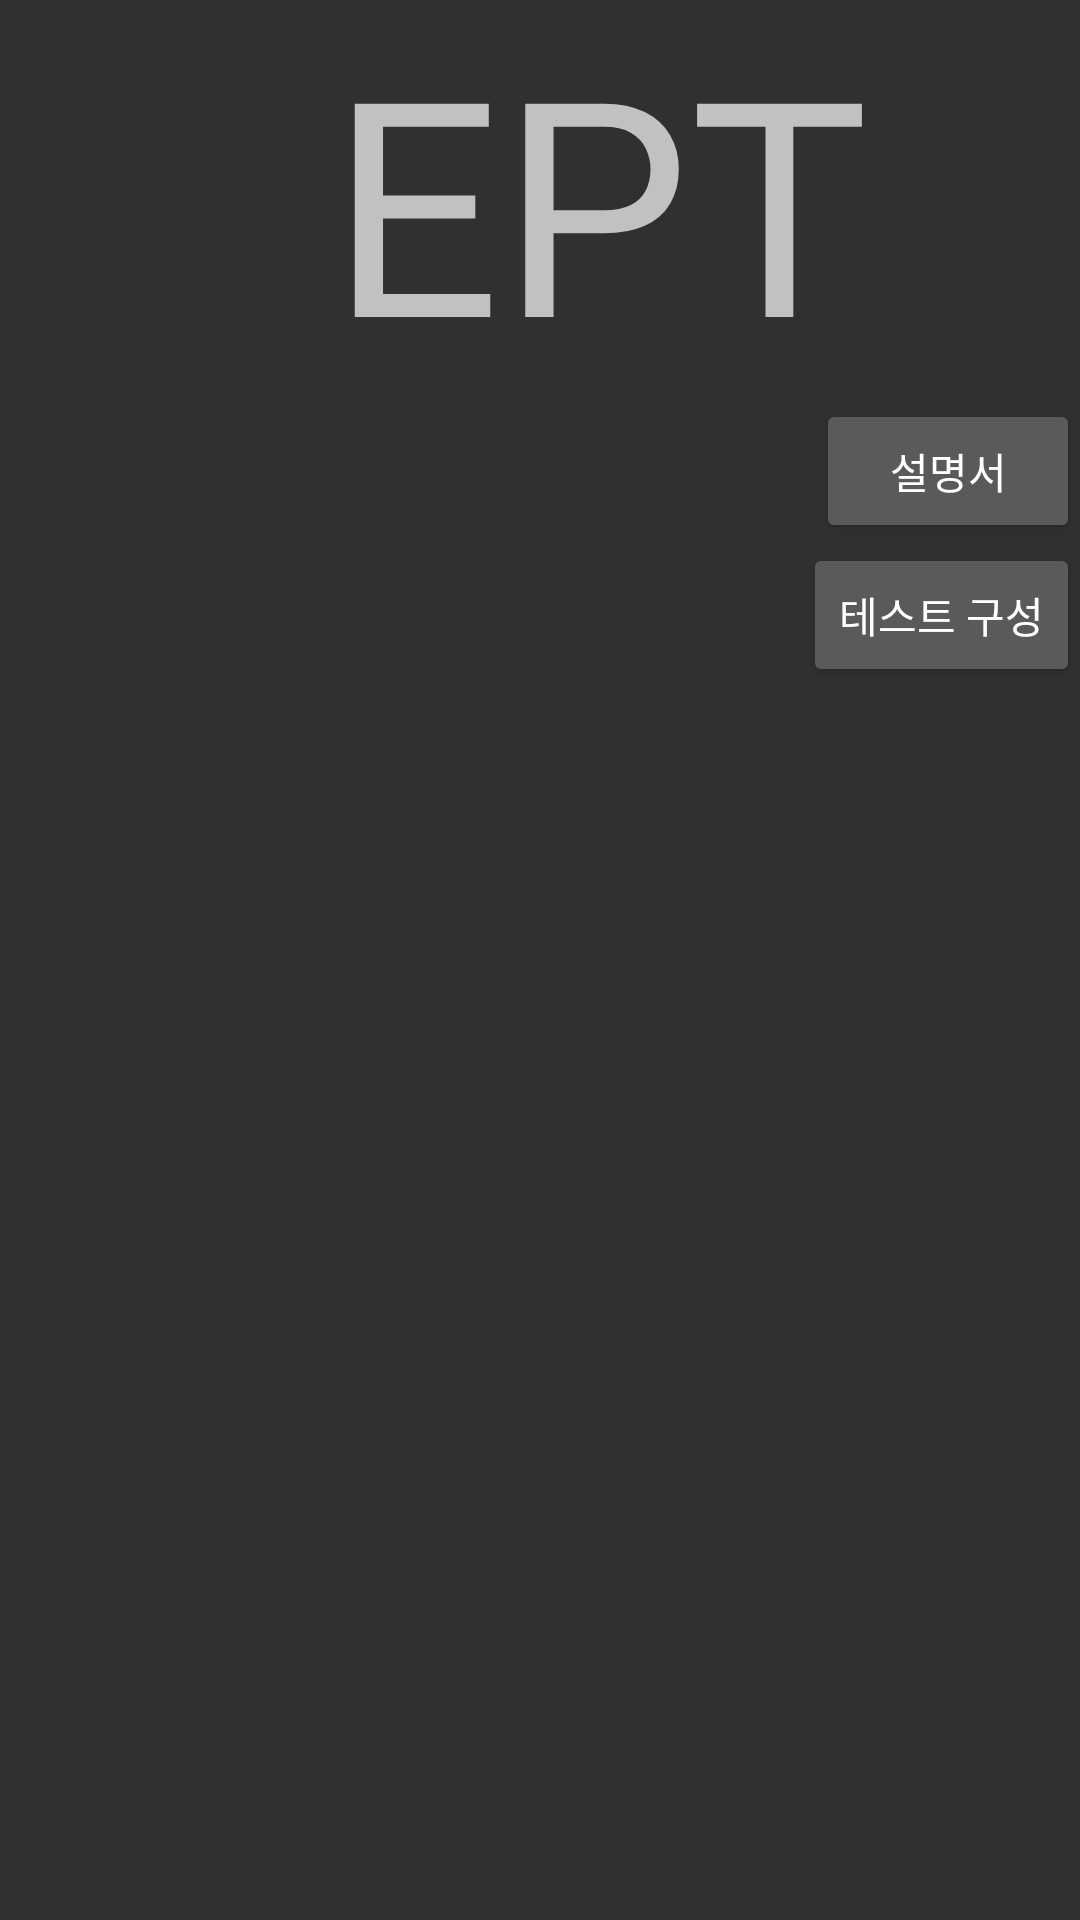

Here is an Android app screen rendered from its layout file. Give the layout XML and the strings, colors and styles it references.
<!-- AndroidManifest.xml: application theme Theme.EnglishPersonalTraining -->
<!-- res/layout/fragment_home.xml -->
<?xml version="1.0" encoding="utf-8"?>
<LinearLayout xmlns:android="http://schemas.android.com/apk/res/android"
android:orientation="vertical"
    android:layout_width="match_parent"
    android:layout_height="match_parent">


    <TextView
        android:layout_marginStart="110dp"
        android:layout_width="wrap_content"
        android:layout_height="wrap_content"
        android:textSize="100dp"
        android:text="EPT"/>
    <Button
        android:layout_gravity="right"
        android:layout_width="wrap_content"
        android:layout_height="wrap_content"
        android:text="설명서"/>
    <Button
        android:layout_gravity="right"
        android:layout_width="wrap_content"
        android:layout_height="wrap_content"
        android:text="테스트 구성"/>


</LinearLayout>
<!-- resources referenced by this layout -->
<resources>
  <style name="Theme.EnglishPersonalTraining" parent="Base.Theme.EnglishPersonalTraining" />
  <style name="Base.Theme.EnglishPersonalTraining" parent="Theme.AppCompat.NoActionBar">
          
          
      </style>
</resources>
